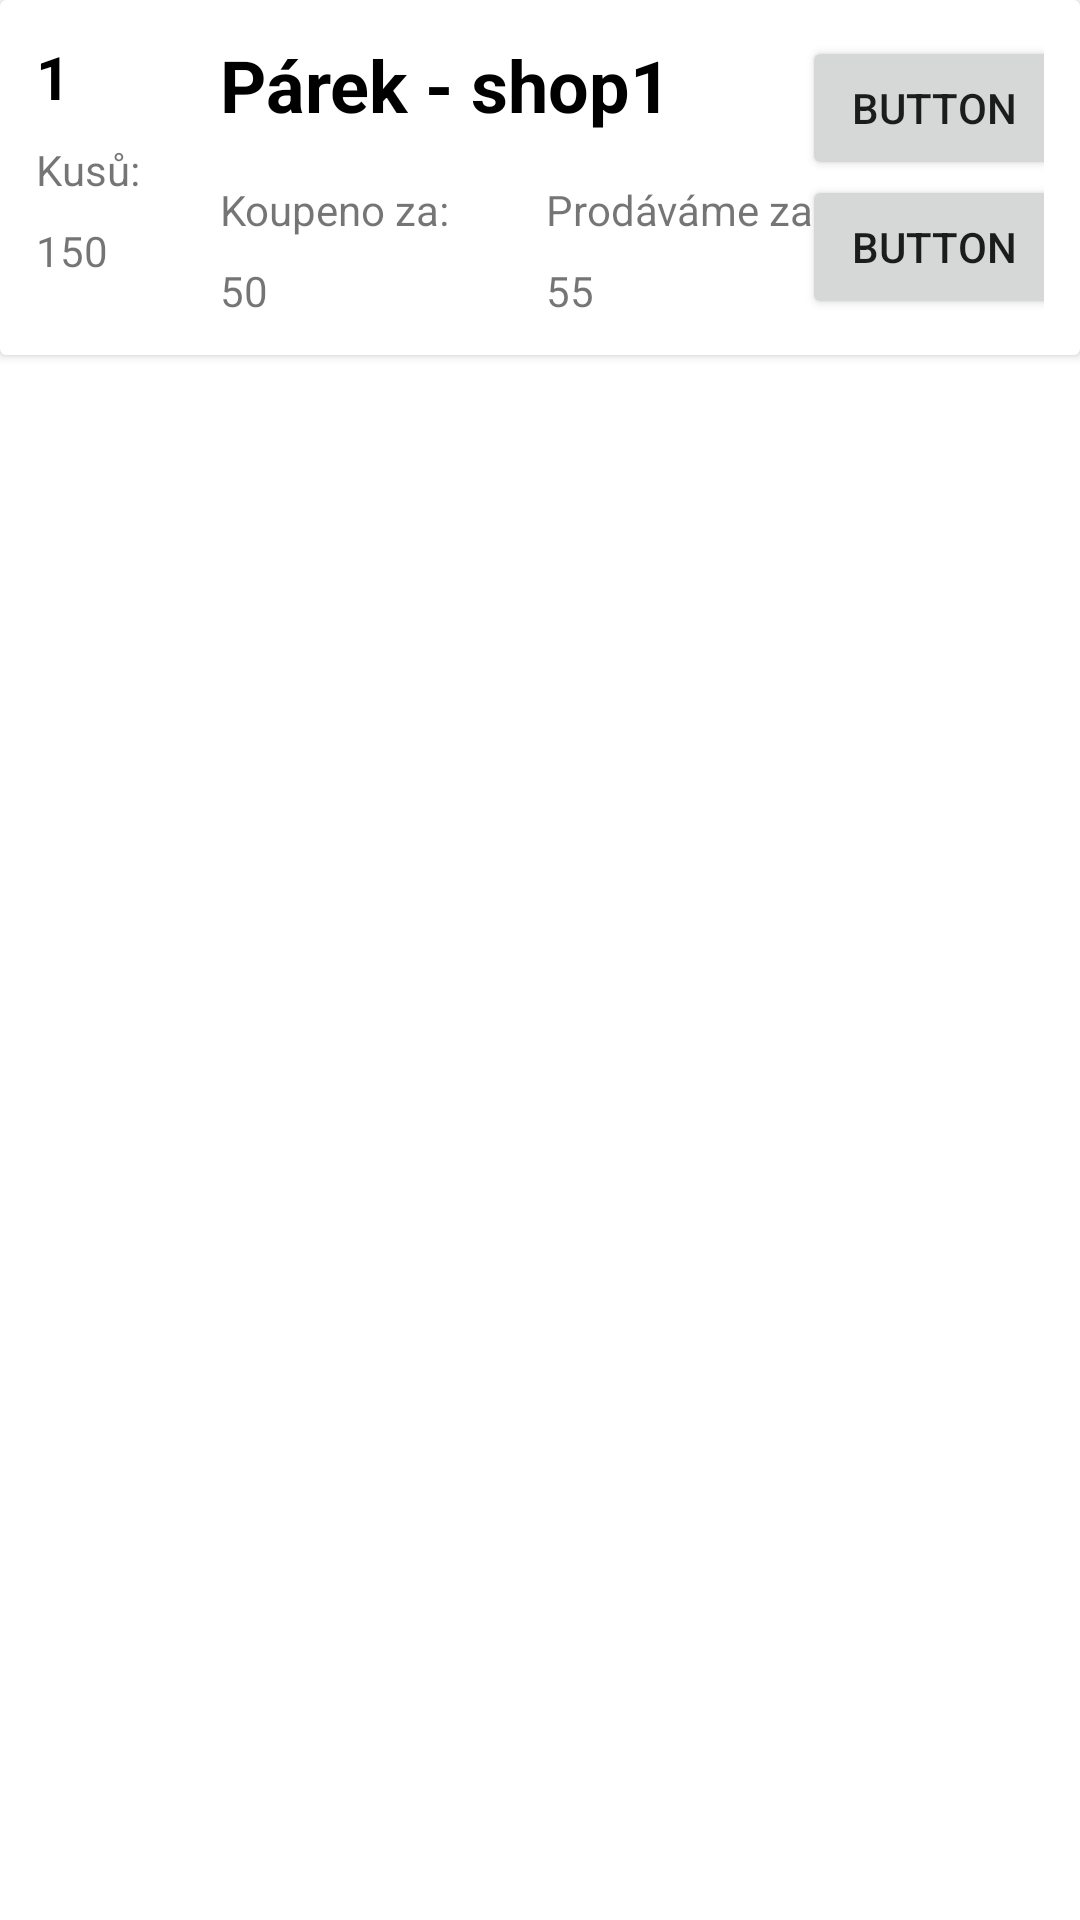

Layout XML and referenced resources for this Android screen:
<!-- AndroidManifest.xml: application theme Theme.Pokladna -->
<!-- res/layout/my_row.xml -->
<?xml version="1.0" encoding="utf-8"?>
<androidx.constraintlayout.widget.ConstraintLayout xmlns:android="http://schemas.android.com/apk/res/android"
    xmlns:app="http://schemas.android.com/apk/res-auto"
    xmlns:tools="http://schemas.android.com/tools"
    android:layout_width="match_parent"
    android:layout_height="match_parent">

    <androidx.cardview.widget.CardView
        android:layout_width="0dp"
        android:layout_height="wrap_content"
        app:layout_constraintEnd_toEndOf="parent"
        app:layout_constraintStart_toStartOf="parent"
        app:layout_constraintTop_toTopOf="parent">

        <androidx.constraintlayout.widget.ConstraintLayout
            android:layout_width="match_parent"
            android:layout_height="match_parent"
            android:paddingHorizontal="12dp"
            android:paddingVertical="12dp">

            <TextView
                android:id="@+id/itemID"
                style="@style/Widget.AppCompat.TextView"
                android:layout_width="wrap_content"
                android:layout_height="wrap_content"
                android:text="1"
                android:textColor="#000000"
                android:textSize="20sp"
                android:textStyle="bold"
                app:layout_constraintStart_toStartOf="parent"
                app:layout_constraintTop_toTopOf="parent" />

            <TextView
                android:id="@+id/itemName"
                android:layout_width="wrap_content"
                android:layout_height="wrap_content"
                android:layout_marginStart="50dp"
                android:text="Párek - shop1"
                android:textColor="#000000"
                android:textSize="24sp"
                android:textStyle="bold"
                app:layout_constraintStart_toEndOf="@+id/itemID"
                app:layout_constraintTop_toTopOf="parent" />

            <TextView
                android:id="@+id/Price"
                android:layout_width="wrap_content"
                android:layout_height="wrap_content"
                android:layout_marginStart="50dp"
                android:layout_marginTop="8dp"
                android:text="50"
                app:layout_constraintStart_toEndOf="@+id/itemID"
                app:layout_constraintTop_toBottomOf="@+id/textView5" />

            <TextView
                android:id="@+id/sellPrice"
                android:layout_width="wrap_content"
                android:layout_height="wrap_content"
                android:layout_marginTop="8dp"
                android:text="55"
                app:layout_constraintStart_toStartOf="@+id/textView6"
                app:layout_constraintTop_toBottomOf="@+id/textView6" />

            <TextView
                android:id="@+id/textView5"
                android:layout_width="wrap_content"
                android:layout_height="wrap_content"
                android:layout_marginStart="50dp"
                android:layout_marginTop="16dp"
                android:text="Koupeno za:"
                app:layout_constraintStart_toEndOf="@+id/itemID"
                app:layout_constraintTop_toBottomOf="@+id/itemName" />

            <TextView
                android:id="@+id/textView6"
                android:layout_width="wrap_content"
                android:layout_height="wrap_content"
                android:layout_marginStart="32dp"
                android:layout_marginTop="16dp"
                android:text="Prodáváme za:"
                app:layout_constraintStart_toEndOf="@+id/textView5"
                app:layout_constraintTop_toBottomOf="@+id/itemName" />

            <TextView
                android:id="@+id/textView7"
                android:layout_width="wrap_content"
                android:layout_height="wrap_content"
                android:layout_marginTop="8dp"
                android:text="Kusů:"
                app:layout_constraintStart_toStartOf="parent"
                app:layout_constraintTop_toBottomOf="@+id/itemID" />

            <TextView
                android:id="@+id/itemAmount"
                android:layout_width="wrap_content"
                android:layout_height="wrap_content"
                android:layout_marginTop="8dp"
                android:text="150"
                app:layout_constraintStart_toStartOf="parent"
                app:layout_constraintTop_toBottomOf="@+id/textView7" />

            <Button
                android:id="@+id/plusButton"
                android:layout_width="wrap_content"
                android:layout_height="wrap_content"
                android:text="Button"
                app:layout_constraintEnd_toEndOf="parent"
                app:layout_constraintStart_toEndOf="@+id/textView6"
                app:layout_constraintTop_toTopOf="parent" />

            <Button
                android:id="@+id/minusButton"
                android:layout_width="wrap_content"
                android:layout_height="wrap_content"
                android:text="Button"
                app:layout_constraintBottom_toBottomOf="parent"
                app:layout_constraintEnd_toEndOf="parent"
                app:layout_constraintStart_toEndOf="@+id/textView6" />

        </androidx.constraintlayout.widget.ConstraintLayout>
    </androidx.cardview.widget.CardView>
</androidx.constraintlayout.widget.ConstraintLayout>
<!-- resources referenced by this layout -->
<resources>
  <style name="Theme.Pokladna" parent="Theme.MaterialComponents.DayNight.DarkActionBar">
          
          <item name="colorPrimary">#FF5722</item>
          <item name="colorPrimaryVariant">#FF9800</item>
          <item name="colorOnPrimary">@color/white</item>
          
          <item name="colorSecondary">#A1A1A1</item>
          <item name="colorSecondaryVariant">#C84A23</item>
          <item name="colorOnSecondary">@color/black</item>
          
          <item name="android:statusBarColor" tools:targetApi="l">#5C3700</item>
          
      </style>
  <!-- not gathered from this repository: default colours our renderer supplied (Android Studio template values) -->
  <color name="black">#FF000000</color>
  <color name="white">#FFFFFFFF</color>
</resources>
